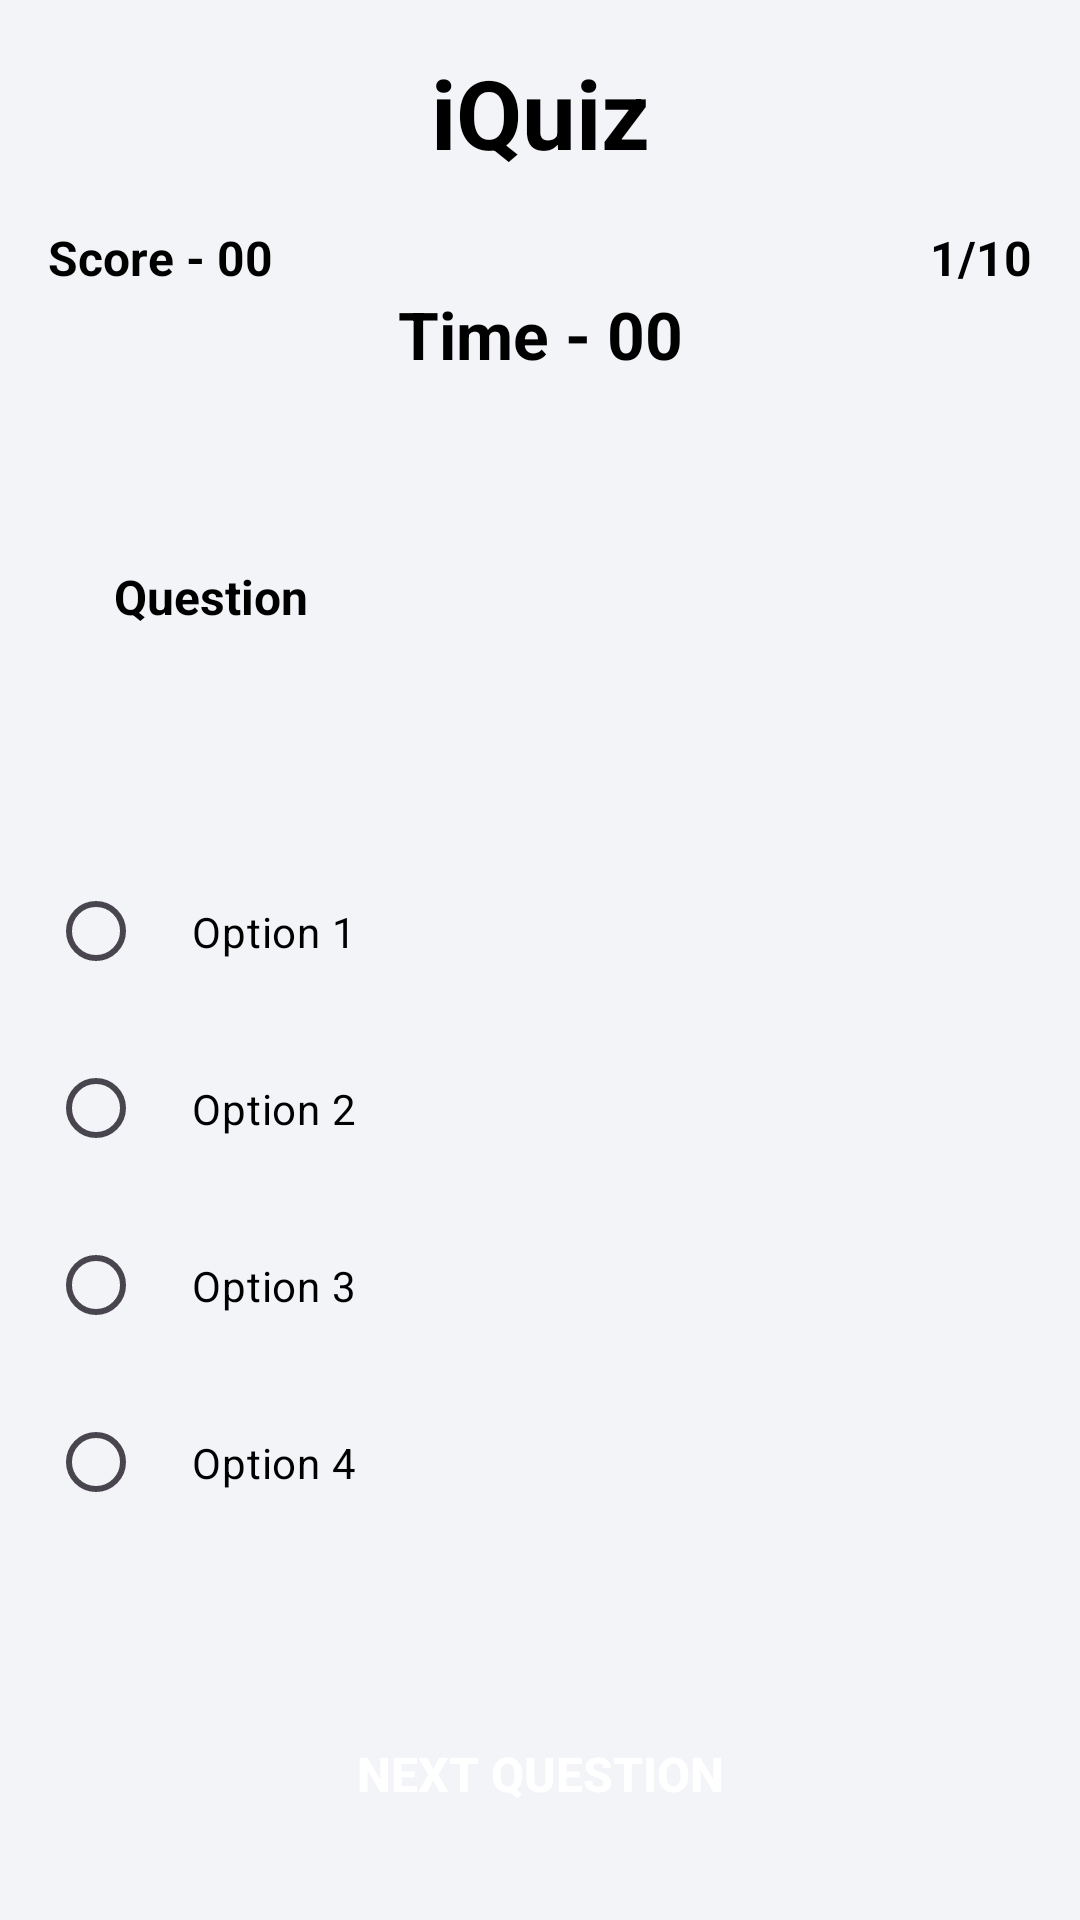

Reconstruct the res/layout file that produces this screen, plus the resources it refers to.
<!-- AndroidManifest.xml: application theme Theme.IQuiz -->
<!-- res/layout/activity_play.xml -->
<?xml version="1.0" encoding="utf-8"?>
<androidx.constraintlayout.widget.ConstraintLayout xmlns:android="http://schemas.android.com/apk/res/android"
    xmlns:app="http://schemas.android.com/apk/res-auto"
    xmlns:tools="http://schemas.android.com/tools"
    android:layout_width="match_parent"
    android:layout_height="match_parent"
    android:background="@color/app_background"
    tools:context=".PlayActivity">


    <TextView
        android:id="@+id/title"
        android:layout_width="match_parent"
        android:layout_height="wrap_content"
        android:layout_marginTop="16dp"
        android:gravity="center_horizontal"
        android:text="iQuiz"
        android:textColor="@color/text_color"
        android:textSize="32sp"
        android:textStyle="bold"
        app:layout_constraintTop_toTopOf="parent" />

    <TextView
        android:id="@+id/txt_play_score"
        android:layout_width="wrap_content"
        android:layout_height="wrap_content"
        android:layout_marginStart="16dp"
        android:layout_marginTop="16dp"
        android:text="Score - 00"
        android:textColor="@color/text_color"
        android:textSize="16sp"
        android:textStyle="bold"
        app:layout_constraintStart_toStartOf="parent"
        app:layout_constraintTop_toBottomOf="@+id/title" />

    <TextView
        android:id="@+id/tv_noOfQues"
        android:layout_width="wrap_content"
        android:layout_height="wrap_content"
        android:layout_marginTop="16dp"
        android:layout_marginEnd="16dp"
        android:text="1/10"
        android:textColor="@color/text_color"
        android:textSize="16sp"
        android:textStyle="bold"
        app:layout_constraintEnd_toEndOf="parent"
        app:layout_constraintTop_toBottomOf="@+id/title" />


    <TextView
        android:id="@+id/quiz_timer"
        android:layout_width="wrap_content"
        android:layout_height="wrap_content"
        android:text="Time - 00"
        android:textColor="@color/text_color"
        android:textSize="22sp"
        android:textStyle="bold"
        app:layout_constraintEnd_toEndOf="parent"
        app:layout_constraintStart_toStartOf="parent"
        app:layout_constraintTop_toBottomOf="@+id/txt_play_score" />

    <TextView
        android:id="@+id/tv_question"
        android:layout_width="match_parent"
        android:layout_height="wrap_content"
        android:layout_marginStart="16dp"
        android:layout_marginTop="32dp"
        android:layout_marginEnd="16dp"
        android:background="@drawable/component_bg"
        android:paddingStart="22dp"
        android:paddingTop="30dp"
        android:paddingEnd="22dp"
        android:paddingBottom="30dp"
        android:text="Question"
        android:textColor="@color/text_color"
        android:textSize="16sp"
        android:textStyle="bold"
        app:layout_constraintEnd_toEndOf="parent"
        app:layout_constraintStart_toStartOf="parent"
        app:layout_constraintTop_toBottomOf="@+id/quiz_timer" />

    <RadioGroup
        android:id="@+id/radiogrp"
        android:layout_width="match_parent"
        android:layout_height="wrap_content"
        app:layout_constraintBottom_toTopOf="@+id/nextQuestionBtn"
        app:layout_constraintEnd_toEndOf="parent"
        app:layout_constraintHorizontal_bias="0.0"
        app:layout_constraintStart_toStartOf="parent"
        app:layout_constraintTop_toBottomOf="@+id/tv_question"
        app:layout_constraintVertical_bias="0.095">

        <RadioButton
            android:id="@+id/radioButton1"
            android:layout_width="match_parent"
            android:layout_height="wrap_content"
            android:layout_marginStart="16dp"
            android:layout_marginTop="40dp"
            android:layout_marginEnd="16dp"
            android:background="@drawable/component_bg"
            android:padding="16dp"
            android:text="Option 1"
            android:textColor="@color/text_color"
            app:layout_constraintEnd_toEndOf="parent"
            app:layout_constraintHorizontal_bias="0.0"
            app:layout_constraintStart_toStartOf="parent"
            app:layout_constraintTop_toBottomOf="@+id/textView6" />

        <RadioButton
            android:id="@+id/radioButton2"
            android:layout_width="match_parent"
            android:layout_height="wrap_content"
            android:layout_marginStart="16dp"
            android:layout_marginTop="8dp"
            android:layout_marginEnd="16dp"
            android:background="@drawable/component_bg"
            android:padding="16dp"
            android:text="Option 2"
            android:textColor="@color/text_color"
            app:layout_constraintEnd_toEndOf="parent"
            app:layout_constraintHorizontal_bias="0.0"
            app:layout_constraintStart_toStartOf="parent"
            app:layout_constraintTop_toBottomOf="@+id/radioButton1" />

        <RadioButton
            android:id="@+id/radioButton3"
            android:layout_width="match_parent"
            android:layout_height="wrap_content"
            android:layout_marginStart="16dp"
            android:layout_marginTop="8dp"
            android:layout_marginEnd="16dp"
            android:background="@drawable/component_bg"
            android:padding="16dp"
            android:text="Option 3"
            android:textColor="@color/text_color"
            app:layout_constraintEnd_toEndOf="parent"
            app:layout_constraintHorizontal_bias="0.0"
            app:layout_constraintStart_toStartOf="parent"
            app:layout_constraintTop_toBottomOf="@+id/radioButton2" />

        <RadioButton
            android:id="@+id/radioButton4"
            android:layout_width="match_parent"
            android:layout_height="wrap_content"
            android:layout_marginStart="16dp"
            android:layout_marginTop="8dp"
            android:layout_marginEnd="16dp"
            android:background="@drawable/component_bg"
            android:padding="16dp"
            android:textColor="@color/text_color"
            android:text="Option 4"
            app:layout_constraintEnd_toEndOf="parent"
            app:layout_constraintHorizontal_bias="0.0"
            app:layout_constraintStart_toStartOf="parent"
            app:layout_constraintTop_toBottomOf="@+id/radioButton3" />
    </RadioGroup>

    <Button
        android:id="@+id/nextQuestionBtn"
        android:layout_width="250dp"
        android:layout_height="wrap_content"
        android:layout_marginBottom="22dp"
        android:background="@drawable/main_btn_bg"
        android:padding="16dp"
        android:text="Next Question"
        android:textColor="#ffff"
        android:textSize="16sp"
        android:textStyle="bold"
        app:layout_constraintBottom_toBottomOf="parent"
        app:layout_constraintEnd_toEndOf="parent"
        app:layout_constraintStart_toStartOf="parent" />
</androidx.constraintlayout.widget.ConstraintLayout>
<!-- resources referenced by this layout -->
<resources>
  <color name="app_background">#F3F4F8</color>
  <color name="text_color">#000000</color>
  <style name="Theme.IQuiz" parent="Base.Theme.IQuiz" />
  <style name="Base.Theme.IQuiz" parent="Theme.Material3.DayNight.NoActionBar">
          
          <item name="colorPrimary">#3474E6</item>
      </style>
</resources>
